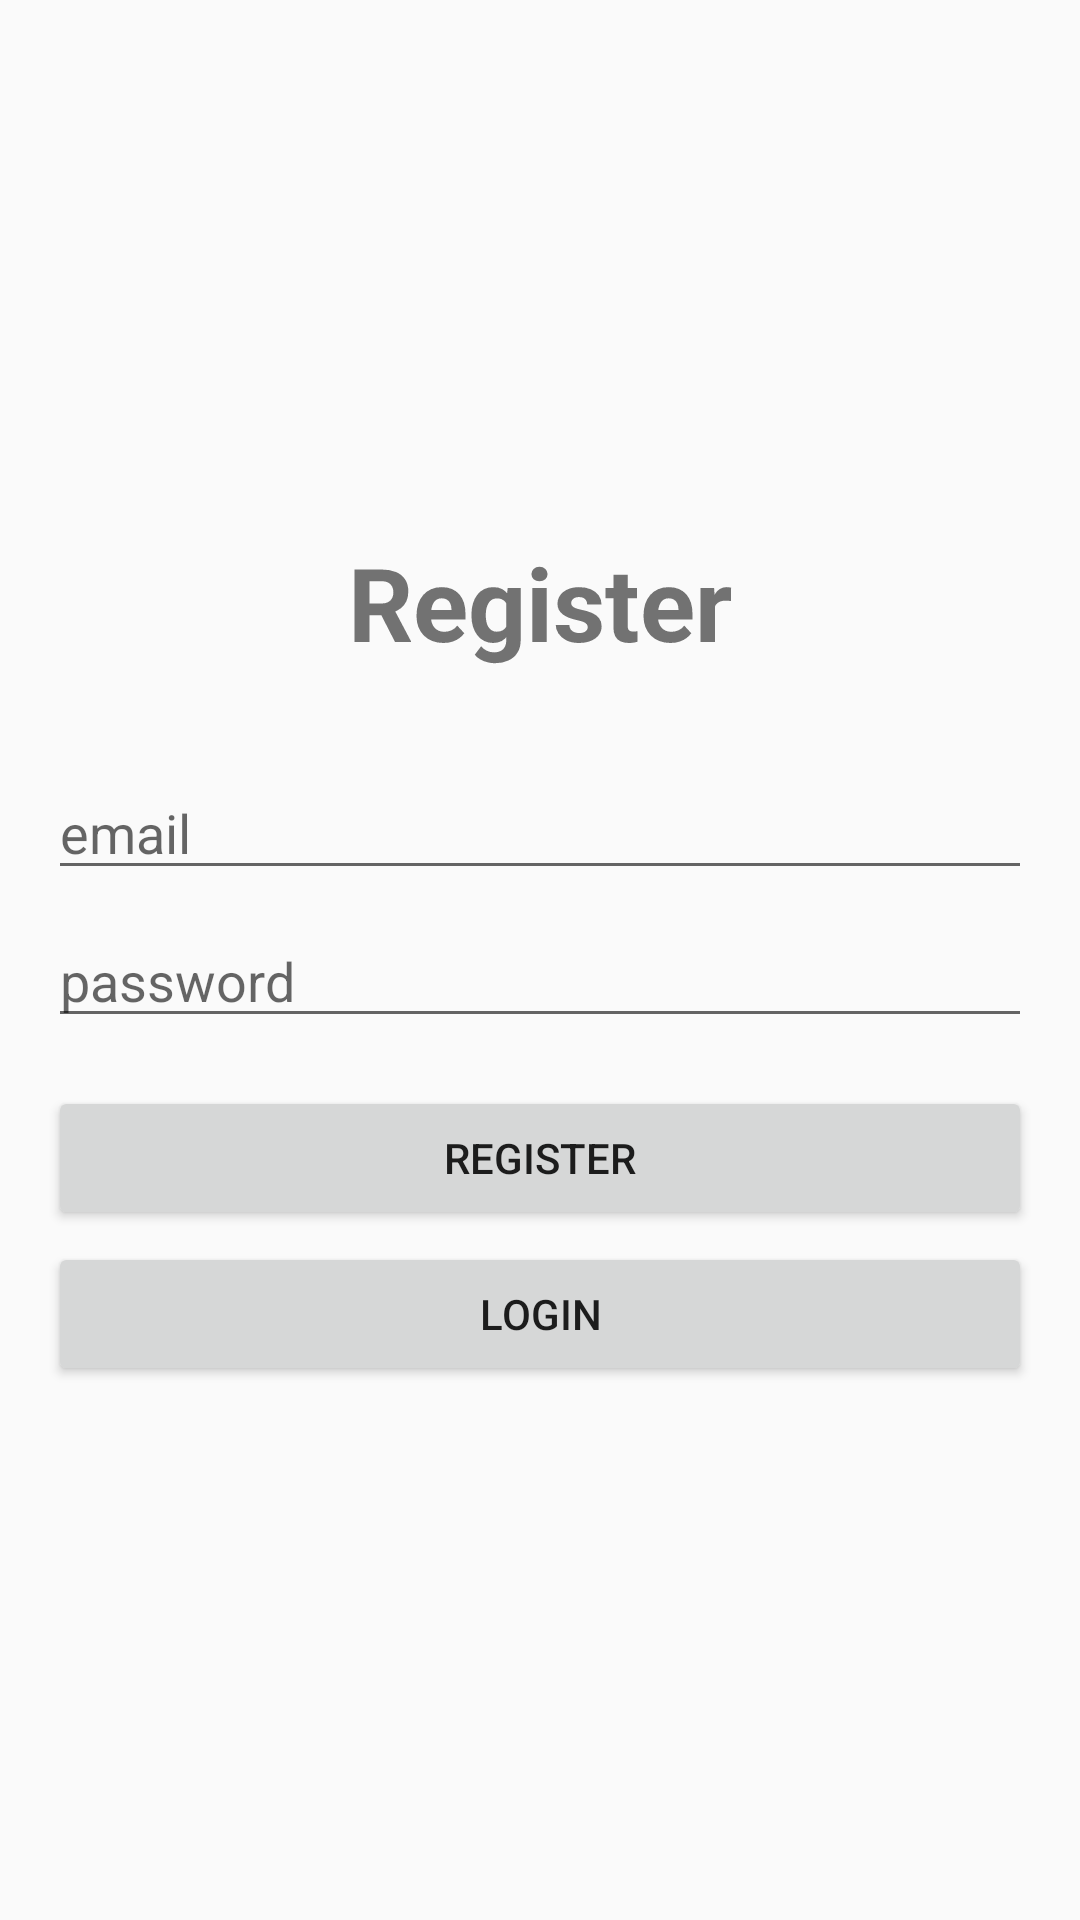

The Android layout XML behind this screen, and the referenced resources:
<!-- AndroidManifest.xml: application theme Theme.Contactmanager -->
<!-- res/layout/activity_register.xml -->
<?xml version="1.0" encoding="utf-8"?>
<LinearLayout xmlns:android="http://schemas.android.com/apk/res/android"
    xmlns:app="http://schemas.android.com/apk/res-auto"
    xmlns:tools="http://schemas.android.com/tools"
    android:layout_width="match_parent"
    android:layout_height="match_parent"
    android:layout_gravity="center"
    android:gravity="center"
    android:orientation="vertical"
    tools:context=".RegisterActivity">

    <TextView
        android:id="@+id/tvRegister"
        android:layout_width="match_parent"
        android:layout_height="wrap_content"
        android:layout_margin="16dp"
        android:gravity="center"
        android:rotationX="-360"
        android:rotationY="-360"
        android:text="Register"
        android:textSize="34sp"
        android:textStyle="bold" />

    <EditText
        android:id="@+id/etEmail"
        android:layout_width="match_parent"
        android:layout_height="wrap_content"
        android:layout_marginTop="16dp"
        android:layout_marginLeft="16dp"
        android:layout_marginRight="16dp"
        android:layout_marginBottom="8dp"
        android:ems="10"
        android:hint="email"
        android:inputType="text" />

    <EditText
        android:id="@+id/etPassword"
        android:layout_width="match_parent"
        android:layout_height="wrap_content"
        android:layout_marginLeft="16dp"
        android:layout_marginRight="16dp"
        android:ems="10"
        android:hint="password"
        android:inputType="textPassword" />

    <Button
        android:id="@+id/btRegister"
        android:layout_width="match_parent"
        android:layout_height="wrap_content"
        android:layout_marginRight="16dp"
        android:layout_marginLeft="16dp"
        android:layout_marginTop="16dp"
        android:layout_marginBottom="4dp"
        android:text="Register" />

    <Button
        android:id="@+id/btLogin"
        android:layout_marginTop="0dp"
        android:layout_marginRight="16dp"
        android:layout_marginLeft="16dp"
        android:layout_marginBottom="16dp"
        android:layout_width="match_parent"
        android:layout_height="wrap_content"
        android:text="Login" />
</LinearLayout>
<!-- resources referenced by this layout -->
<resources>
  <style name="Theme.Contactmanager" parent="Base.Theme.Contactmanager" />
  <style name="Base.Theme.Contactmanager" parent="Theme.AppCompat.Light.NoActionBar">
          
          
          <item name="android:windowTranslucentStatus">
              false
          </item>
          
          <item name="android:statusBarColor">
              @android:color/transparent
          </item>
      </style>
</resources>
